2-way image classification set "Alzhiemer - MRI Scan" from GitHub (codewithadityard/Alzheimers-MRI-Classification); label vocabulary: mild demented, moderate demented.

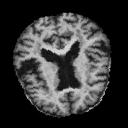
Label: mild demented

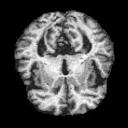
Label: mild demented

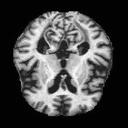
Label: mild demented

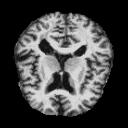
Label: moderate demented

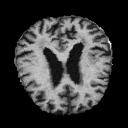
Label: mild demented

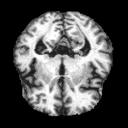
Label: moderate demented
